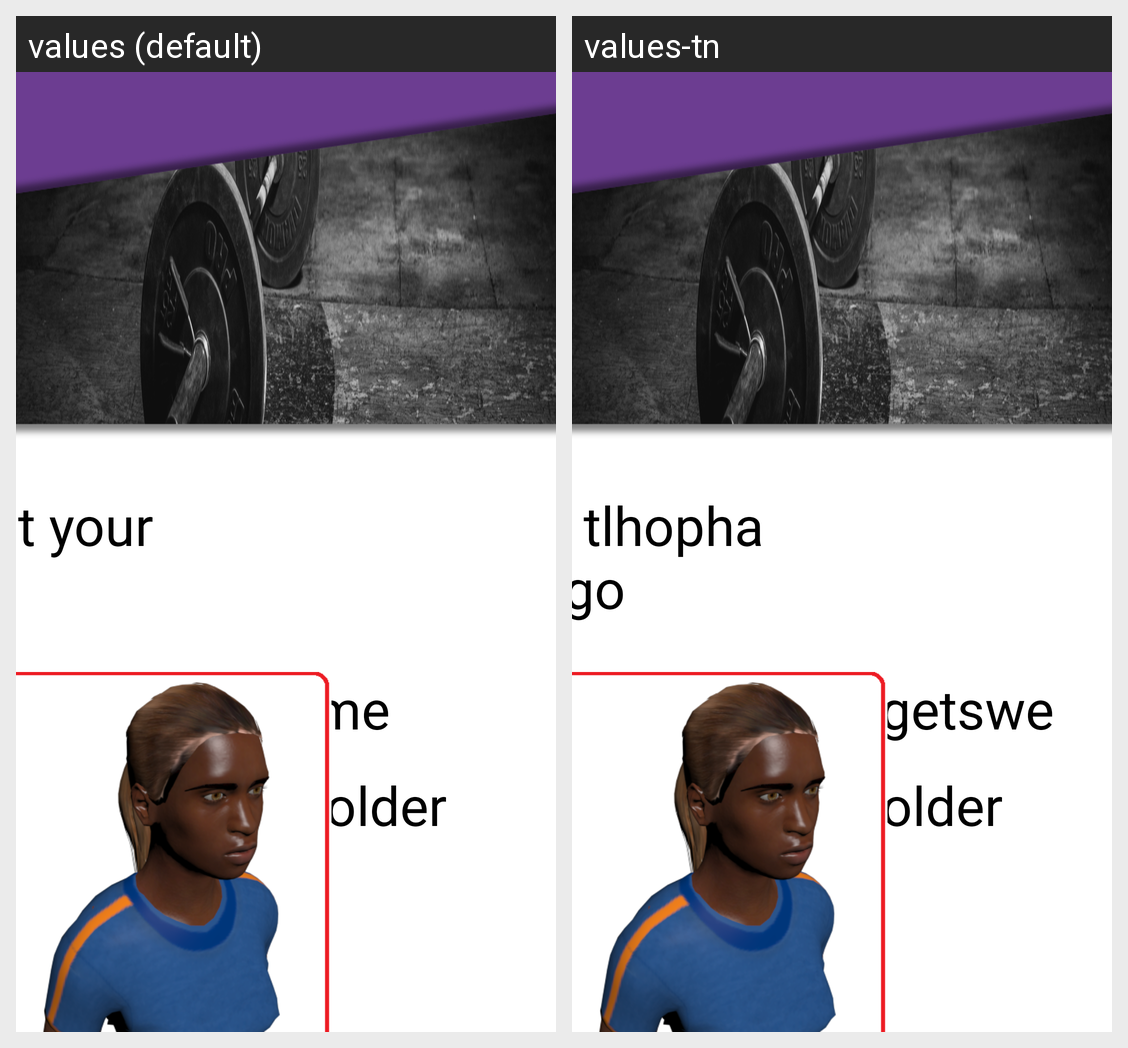

Locale-by-locale string values for the Android screen shown in this grid:
Android screen res/layout/activity_avatar_screen.xml rendered under 2 locales, left to right: values (default), values-tn. Device: Nexus 5 (rendered at 1080×1920; each locale shown at half size, 540×960, under a caption strip naming it); theme AppTheme.
Strings drawn on this screen, with the default value and each locale's value (text and hints the layout hard-codes, and strings that could not be matched under every locale, appear in the picture but are not listed):

welcome
  values: Welcome
  values-tn: O amogetswe

avatar_sel
  values: Please select your avatar
  values-tn: Tsweetswee tlhopha avatar ya gago
